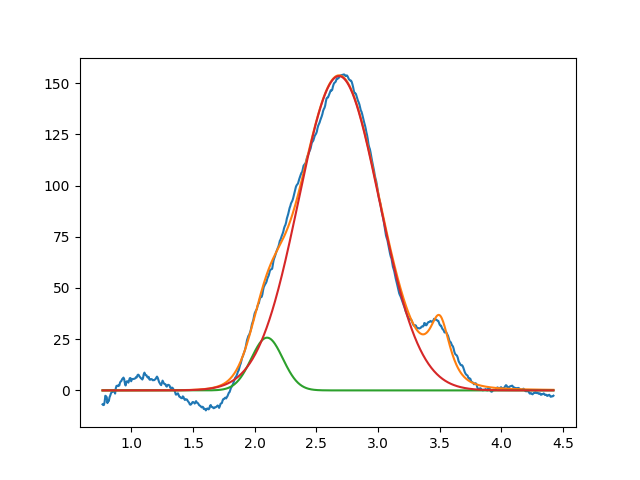

The table this chart was drawn from, first rows:
2.099999999999999645e+00, 2.575062543231484113e+01, 2.999999999999999334e-01, 9.999999999999997780e-01
2.682780335844399122e+00, 1.534680894282355439e+02, 7.687642333179798282e-01, 9.999999999999986677e-01
3.501320311293965926e+00, 2.999999999965991648e+01, 1.999999999999999833e-01, 1.897813733358592048e-01
